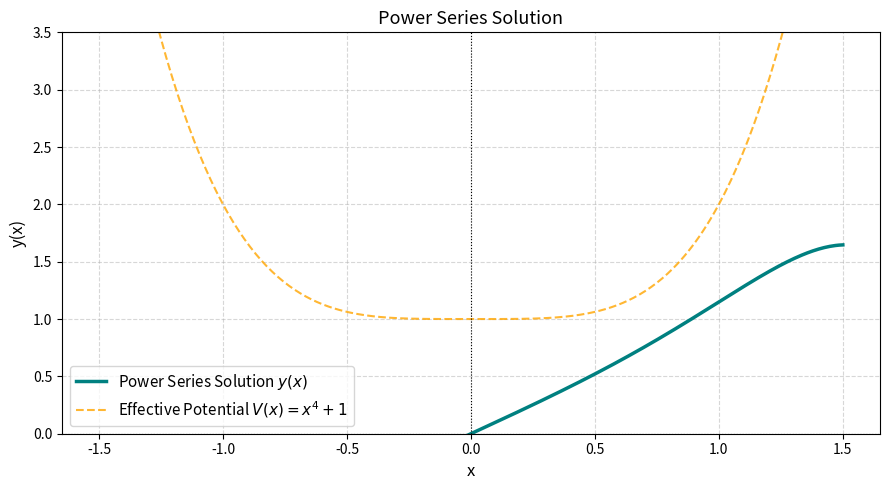

The script that saved this image:
import numpy as np
import matplotlib.pyplot as plt

def solve_power_series(x_grid, a0=0.0, a1=1.0, num_terms=40):
    
    a = np.zeros(num_terms)
    
    # Base cases from initial conditions y(0) = a0, y'(0) = a1
    a[0] = a0
    a[1] = a1
    a[2] = a0 / 2.0
    a[3] = a1 / 6.0
    a[4] = a[2]/12
    a[5] = a[3]/20
    
    # Calculate terms using the recurrence relation
    for n in range(4, num_terms - 2):
        a[n + 2] = (a[n] - a[n - 4]) / ((n + 2) * (n + 1))
        
    # Evaluate y(x) = sum_n (a_n * x^n) across the spatial grid
    y = np.zeros_like(x_grid)
    for n in range(num_terms):
        y += a[n] * (x_grid ** n)
        
    return y, a


# Domain chosen where the Taylor series converges smoothly
x_grid = np.linspace(-1.5, 1.5, 400)

# Initial conditions at x = 0
# Set a0 = 0, a1 = 1 for a symmetric/even ground-state-like profile
a0_val = 0.0  # y(0)
a1_val = 1.0  # y'(0)

# 2. Compute Series Solution
y_series, coefficients = solve_power_series(x_grid, a0=a0_val, a1=a1_val, num_terms=50)

# 3. Compute Effective Potential V(x) = x^4 + 1
V_potential = x_grid**4 + 1.0

plt.figure(figsize=(9, 5))

# Plot power series solution y(x)
plt.plot(x_grid, y_series, label=r'Power Series Solution $y(x)$', color='teal', linewidth=2.5)

# Plot potential V(x)
plt.plot(x_grid, V_potential, '--', label=r'Effective Potential $V(x) = x^4 + 1$', color='orange', alpha=0.8)

plt.axhline(0, color='black', linewidth=0.8, linestyle=':')
plt.axvline(0, color='black', linewidth=0.8, linestyle=':')

plt.title(r'Power Series Solution', fontsize=13)
plt.xlabel('x', fontsize=12)
plt.ylabel('y(x)', fontsize=12)
plt.ylim(0, 3.5)
plt.grid(True, linestyle='--', alpha=0.5)
plt.legend(fontsize=11)

plt.tight_layout()
plt.show()
